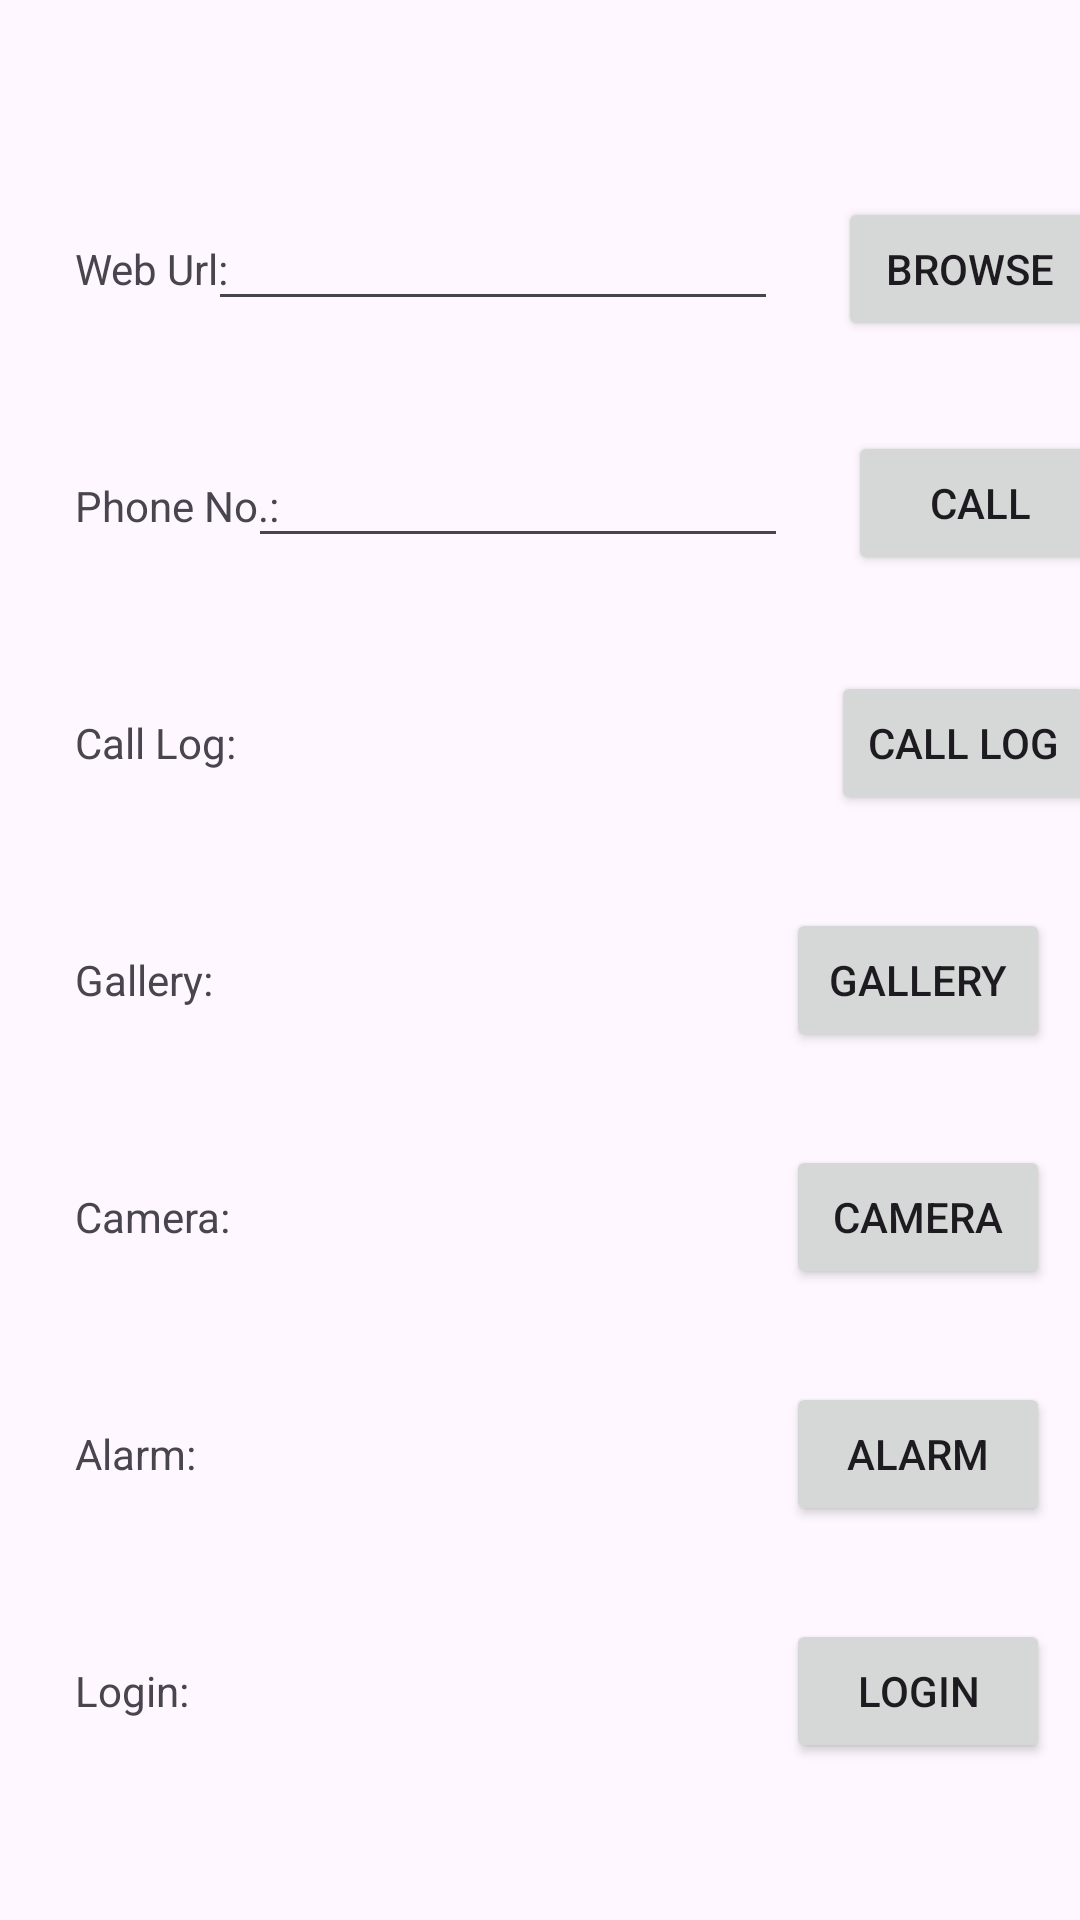

The Android layout XML behind this screen, and the referenced resources:
<!-- AndroidManifest.xml: application theme Theme._24012011180_MAD_PRACTICAL3 -->
<!-- res/layout/activity_main.xml -->
<?xml version="1.0" encoding="utf-8"?>
<androidx.constraintlayout.widget.ConstraintLayout xmlns:android="http://schemas.android.com/apk/res/android"
    xmlns:app="http://schemas.android.com/apk/res-auto"
    xmlns:tools="http://schemas.android.com/tools"
    android:id="@+id/main"
    android:layout_width="match_parent"
    android:layout_height="match_parent"
    tools:context=".MainActivity">

    <TextView
        android:id="@+id/webUrl"
        android:layout_width="wrap_content"
        android:layout_height="wrap_content"
        android:layout_marginStart="25dp"
        android:layout_marginTop="80dp"
        android:text="Web Url:"
        app:layout_constraintStart_toStartOf="parent"
        app:layout_constraintTop_toTopOf="parent" />

    <EditText
        android:id="@+id/url_text"
        android:layout_width="190dp"
        android:layout_height="wrap_content"
        android:layout_marginStart="10dp"
        android:layout_marginEnd="10dp"
        android:ems="10"
        android:inputType="text"
        app:layout_constraintBaseline_toBaselineOf="@+id/webUrl"
        app:layout_constraintEnd_toStartOf="@+id/browse"
        app:layout_constraintStart_toEndOf="@+id/webUrl" />

    <Button
        android:id="@+id/browse"
        android:layout_width="wrap_content"
        android:layout_height="wrap_content"
        android:layout_marginStart="10dp"
        android:layout_marginEnd="10dp"
        android:text="Browse"
        app:layout_constraintBaseline_toBaselineOf="@+id/url_text"
        app:layout_constraintEnd_toEndOf="parent"
        app:layout_constraintStart_toEndOf="@+id/url_text" />

    <TextView
        android:id="@+id/Phone_No"
        android:layout_width="wrap_content"
        android:layout_height="wrap_content"
        android:layout_marginStart="25dp"
        android:layout_marginTop="60dp"
        android:text="Phone No.:"
        app:layout_constraintStart_toStartOf="parent"
        app:layout_constraintTop_toBottomOf="@+id/webUrl" />

    <EditText
        android:id="@+id/phone_number"
        android:layout_width="180dp"
        android:layout_height="wrap_content"
        android:layout_marginStart="10dp"
        android:layout_marginEnd="10dp"
        android:ems="10"
        android:inputType="text"
        app:layout_constraintBaseline_toBaselineOf="@+id/Phone_No"
        app:layout_constraintEnd_toStartOf="@+id/call"
        app:layout_constraintStart_toEndOf="@+id/Phone_No" />

    <Button
        android:id="@+id/call"
        android:layout_width="wrap_content"
        android:layout_height="wrap_content"
        android:layout_marginStart="10dp"
        android:layout_marginTop="30dp"
        android:layout_marginEnd="10dp"
        android:text="Call"
        app:layout_constraintEnd_toEndOf="parent"
        app:layout_constraintStart_toEndOf="@+id/phone_number"
        app:layout_constraintTop_toBottomOf="@+id/browse" />

    <TextView
        android:id="@+id/textView6"
        android:layout_width="wrap_content"
        android:layout_height="wrap_content"
        android:layout_marginStart="25dp"
        android:layout_marginTop="60dp"
        android:text="Call Log:"
        app:layout_constraintStart_toStartOf="parent"
        app:layout_constraintTop_toBottomOf="@+id/Phone_No" />

    <Button
        android:id="@+id/call_log"
        android:layout_width="wrap_content"
        android:layout_height="wrap_content"
        android:layout_marginStart="213dp"
        android:layout_marginEnd="10dp"
        android:text="Call Log"
        app:layout_constraintBaseline_toBaselineOf="@+id/textView6"
        app:layout_constraintEnd_toEndOf="parent"
        app:layout_constraintStart_toEndOf="@+id/textView6" />

    <TextView
        android:id="@+id/textView7"
        android:layout_width="wrap_content"
        android:layout_height="wrap_content"
        android:layout_marginStart="25dp"
        android:layout_marginTop="60dp"
        android:text="Gallery:"
        app:layout_constraintStart_toStartOf="parent"
        app:layout_constraintTop_toBottomOf="@+id/textView6" />

    <TextView
        android:id="@+id/textView8"
        android:layout_width="wrap_content"
        android:layout_height="wrap_content"
        android:layout_marginStart="25dp"
        android:layout_marginTop="60dp"
        android:text="Camera:"
        app:layout_constraintStart_toStartOf="parent"
        app:layout_constraintTop_toBottomOf="@+id/textView7" />

    <TextView
        android:id="@+id/textView9"
        android:layout_width="wrap_content"
        android:layout_height="wrap_content"
        android:layout_marginStart="25dp"
        android:layout_marginTop="60dp"
        android:text="Alarm:"
        app:layout_constraintStart_toStartOf="parent"
        app:layout_constraintTop_toBottomOf="@+id/textView8" />

    <TextView
        android:id="@+id/textView10"
        android:layout_width="wrap_content"
        android:layout_height="wrap_content"
        android:layout_marginStart="25dp"
        android:layout_marginTop="60dp"
        android:text="Login:"
        app:layout_constraintStart_toStartOf="parent"
        app:layout_constraintTop_toBottomOf="@+id/textView9" />

    <Button
        android:id="@+id/Gallery"
        android:layout_width="wrap_content"
        android:layout_height="wrap_content"
        android:layout_marginEnd="10dp"
        android:text="Gallery"
        app:layout_constraintBaseline_toBaselineOf="@+id/textView7"
        app:layout_constraintEnd_toEndOf="parent" />

    <Button
        android:id="@+id/Camera"
        android:layout_width="wrap_content"
        android:layout_height="wrap_content"
        android:layout_marginEnd="10dp"
        android:text="Camera"
        app:layout_constraintBaseline_toBaselineOf="@+id/textView8"
        app:layout_constraintEnd_toEndOf="parent" />

    <Button
        android:id="@+id/Alarm"
        android:layout_width="wrap_content"
        android:layout_height="wrap_content"
        android:layout_marginEnd="10dp"
        android:text="Alarm"
        app:layout_constraintBaseline_toBaselineOf="@+id/textView9"
        app:layout_constraintEnd_toEndOf="parent" />

    <Button
        android:id="@+id/Login"
        android:layout_width="wrap_content"
        android:layout_height="wrap_content"
        android:layout_marginEnd="10dp"
        android:text="Login"
        app:layout_constraintBaseline_toBaselineOf="@+id/textView10"
        app:layout_constraintEnd_toEndOf="parent" />
</androidx.constraintlayout.widget.ConstraintLayout>
<!-- resources referenced by this layout -->
<resources>
  <style name="Theme._24012011180_MAD_PRACTICAL3" parent="Base.Theme._24012011180_MAD_PRACTICAL3" />
  <style name="Base.Theme._24012011180_MAD_PRACTICAL3" parent="Theme.Material3.DayNight.NoActionBar">
          
          
      </style>
</resources>
